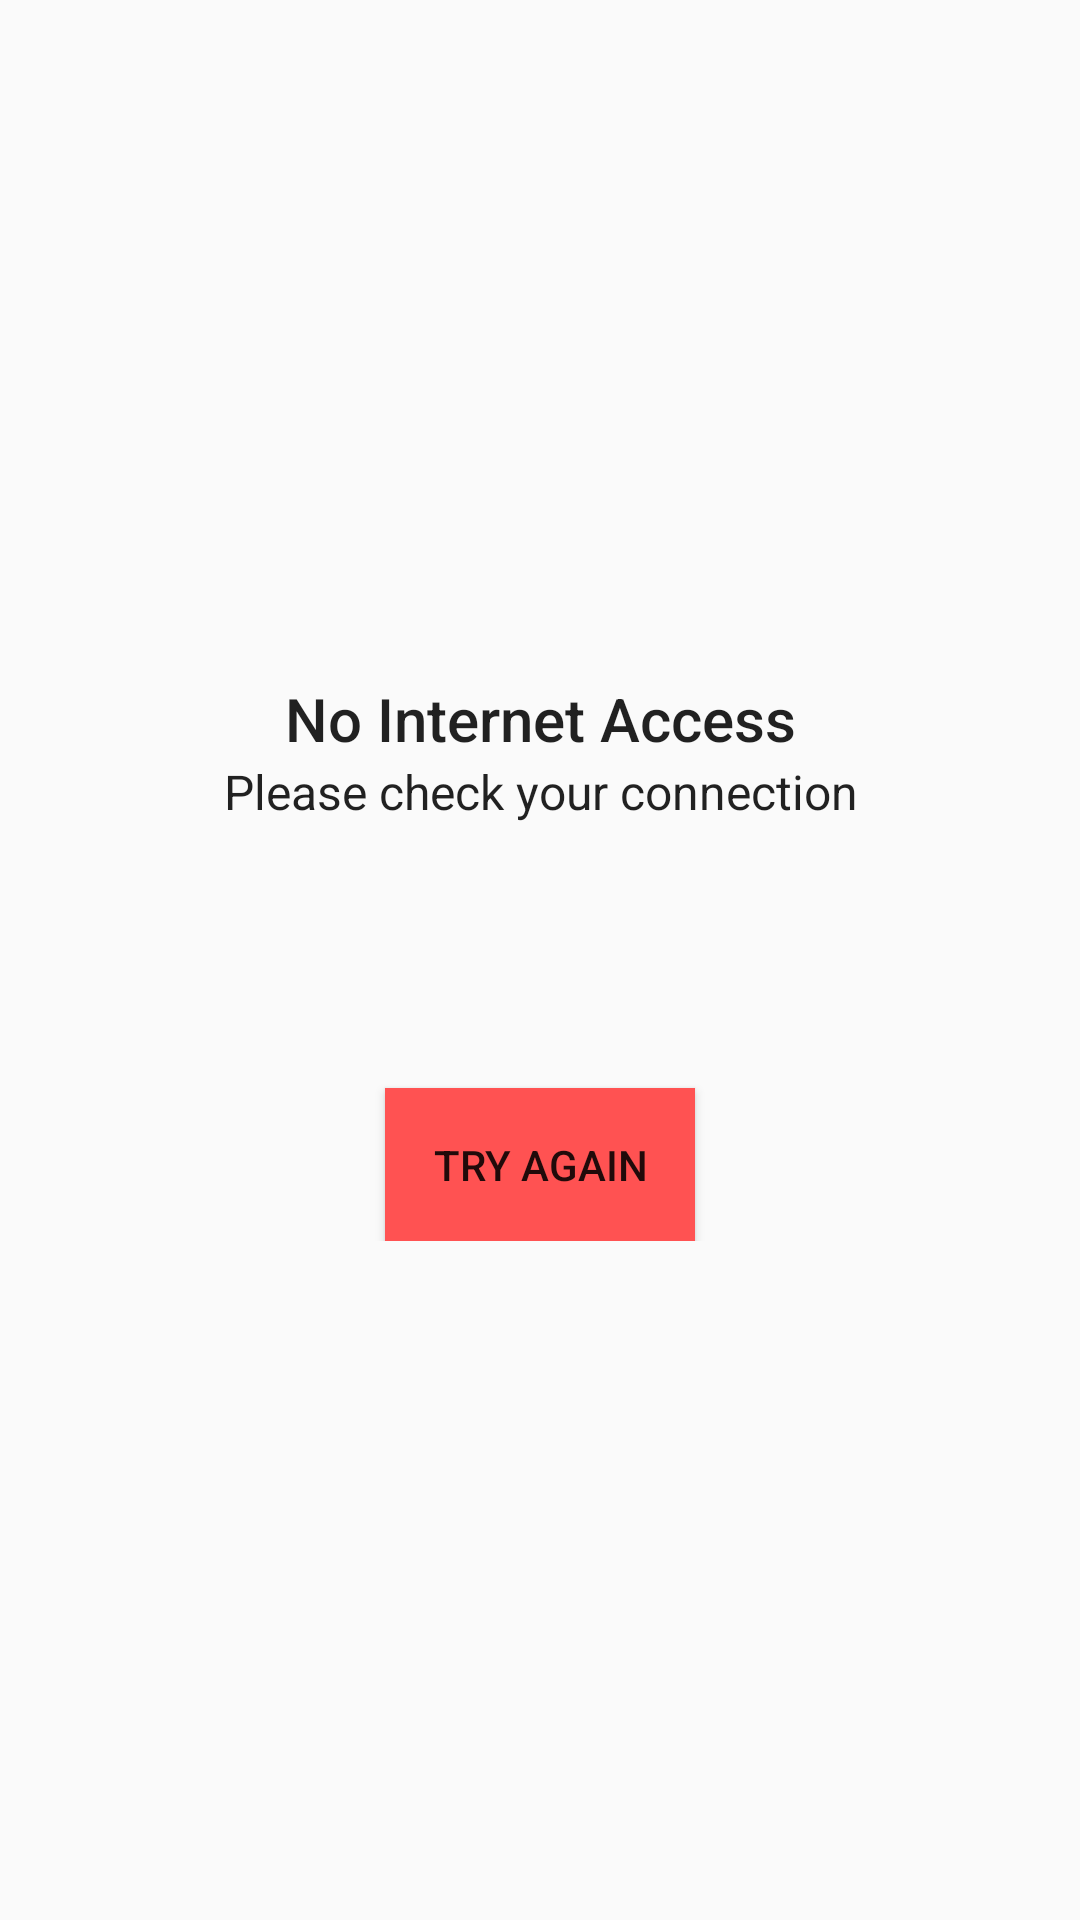

The Android layout XML behind this screen, and the referenced resources:
<!-- AndroidManifest.xml: application theme AppTheme -->
<!-- res/layout/activity_no_internet.xml -->
<?xml version="1.0" encoding="utf-8"?>
<RelativeLayout xmlns:android="http://schemas.android.com/apk/res/android"
    xmlns:tools="http://schemas.android.com/tools"
    android:layout_width="match_parent"
    android:layout_height="match_parent"
    android:paddingBottom="@dimen/activity_vertical_margin"
    android:paddingLeft="@dimen/activity_horizontal_margin"
    android:paddingRight="@dimen/activity_horizontal_margin"
    android:paddingTop="@dimen/activity_vertical_margin"
    tools:context="com.app.shovonh.traintimes.NoInternetActivity">

    <LinearLayout
        android:layout_width="match_parent"
        android:layout_height="wrap_content"
        android:orientation="vertical"
        android:layout_centerVertical="true">

        <TextView
            android:layout_width="match_parent"
            android:layout_height="wrap_content"
            android:gravity="center_horizontal"
            android:text="No Internet Access"
            android:textAppearance="@style/TextAppearance.AppCompat.Title" />

        <TextView
            android:layout_width="match_parent"
            android:layout_height="wrap_content"
            android:gravity="center_horizontal"
            android:text="Please check your connection"
            android:textAppearance="@style/TextAppearance.AppCompat.Subhead"
            android:layout_marginBottom="@dimen/article_keylines"/>

        <android.support.v7.widget.AppCompatButton
            android:id="@+id/retry_button"
            android:layout_width="wrap_content"
            android:layout_height="wrap_content"
            android:layout_gravity="center_horizontal"
            android:layout_marginTop="@dimen/activity_vertical_margin"
            android:background="@color/colorAccent"
            android:padding="16dp"
            android:text="Try Again"
            android:textAppearance="@style/TextAppearance.AppCompat.Button" />
    </LinearLayout>

</RelativeLayout>
<!-- resources referenced by this layout -->
<resources>
  <color name="colorAccent">#ff5252</color>
  <dimen name="activity_horizontal_margin">16dp</dimen>
  <dimen name="activity_vertical_margin">16dp</dimen>
  <dimen name="article_keylines">72dp</dimen>
  <style name="AppTheme" parent="Theme.AppCompat.Light.NoActionBar">
          
          <item name="colorPrimary">@color/colorPrimary</item>
          <item name="colorPrimaryDark">@color/colorPrimaryDark</item>
          <item name="colorAccent">@color/colorAccent</item>
      </style>
  <color name="colorPrimary">#03a9f4</color>
  <color name="colorPrimaryDark">#0288d1</color>
</resources>
